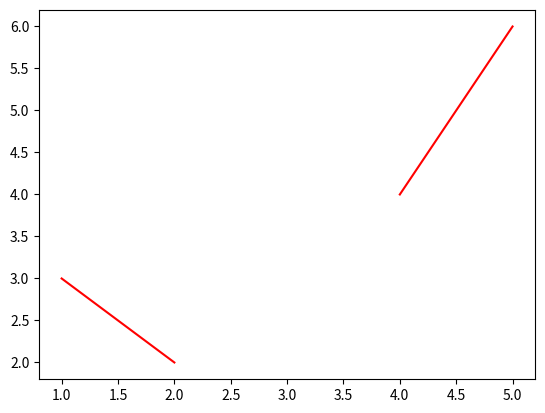

The script that saved this image:
# -*- coding: utf-8 -*-
"""
Created on Sun Nov 15 10:10:35 2020

@author: wh
"""
#第一个程序
#a = 1
#b = 2
#sum = a + b
#print("sum is:{}".format(sum))
#print("sum is:{}".format(a+b))


#import numpy as np
#
#a = np.zeros((2,3))
#print("2行3列的0矩阵：".format(a))
#[m,n]=a.shape
#print("0矩阵的行m为{}，列n为{}".format(m,n))
#
#for i in range(0,m):
#    print(i)

#集合
#name = {'Sarry','Tom','Kindy'}  
#if 'Rose' in name:
#    print("Rose is the student!")
#else:
#    print("Rose is not the studnet!")

#集合运算
#a = set('abasd')
#b = set('abassss')
#print(a,b)
#print(a-b)
#print(a|b)
#print(a&b)
#print(a^b)

#字典
#tinydict={'name':'runoob','code':'1','site':'www.runoob.com'}
#print(tinydict)
#print(tinydict.keys())
#print(tinydict.values())

#输入函数 input()
#dec = int(input("输入数字："))
#print("十进制：",dec)
#print("二进制：",bin(dec))
#print("八进制：",oct(dec))
#print("十六进制：",hex(dec))

#if-else语句
#age = input("你多大了？")
#if int(age) > 18: 
#    print("你已经是个大人啦！干杯！")
#else: 
#    print("你还没有成年，不能饮酒！")

#if-elif 语句
#grades= float(input("你的期末成绩是多少？"))
#if grades > 90:
#    print("成绩：优秀！")
#elif grades > 80:
#    print("成绩：良好！")
#elif grades > 60:
#    print("成绩：及格！")

#while循环语句
#times = 10000
#while times > 0:
#    print("媳妇，我错了！")
#    times -= 1
#    print("第%d次\n"%(times))

#星谱
#i=1
#while i <=5: #i行
#    j=1
#    while j<=i: #每行i个
#        print("* ",end='')
#        j+=1
#    print('\n')
#    i+=1

#99乘法表
#i = 1
#while i<=9:
#    j=1
#    while j <= i:
#        print("%d*%d=%-2d "%(j,i,i*j),end='')
#        j+=1
#    print('\n')
#    i+=1

#str1 = input("祝福语？")
#for s in str1:
#    if s == '中':
#        break
#    if s == "。":
#        continue
#    print("{}".format(s))


#i=-1
#while i >=-3:
#    print(str2[i],end="")
#    i-=1

#列表的循环打印
#L1=['张伟','王冲','我进山']
#for s in L1:
#    print(s)

#列表中增加元素
#L1=['张伟','王冲','吴金山']
#L2=['张敦','李茂']
#L1.append('吴金山')
#L1.extend(L2)
#L1.insert(6,'晚饭')
#L1[-1]='王峰'
#
#length = len(L1)
#i=0
#while i < length:
#    print(L1[i])
#    i+=1
#    
#name = input("账号名称：")
#if name in L1:
#    print("登陆成功！")
#elif name not in L1:
#    print("非法用户！")
#
#print("你的ID是：%d"%(L1.index(name)))
#print("重名用户有%d个"%(L1.count(name)))
#
#del L1[2] #删除指定下标元素
#L1.pop() #删除最后一个元素
#L1.remove('李茂') #删除指定元素
#print(L1)

#列表排序
#a = ['a','c','d','b']
#b=['4','1','3','2']
#
#a.reverse() #反序
#b.sort(reverse=True) #降序
#print(a)
#print(b)

#列表嵌套
#nameList = [['Tokee','Liny','Tom'],['tengxun','baidu','xiaomi'],['李畅','李顺','王骞']]
#print("Class1 名单："+str(nameList[0]))
#print("Class2 名单："+str(nameList[2][0]))

#元组
#grades = ('语文',12,90.9)
#print(grades[0],grades[2])

#字典
#info = {'name':'班长','id':100,'sex':'f','address':'湖北武汉'}
#元素提取
#id = info.get('age','001') #提取age对应值，默认001
#print(info['name'],id)
#print(str(info['name'])+str(id))
#修改元素
#newId=input("新用户ID：")
#print("初始ID：",info['id'])
#info['id']=newId
#print("更新ID：",info['id'])

#添加新元素
#info['Tel']=input("电话：")
#print(info)

#删除元素
#del info['sex'] #删除字典中sex:f键值对
#del info #删除字典
#info.clear() #情况字典info
#print(info)

#字典遍历
#print(len(info)) #info字典的长度
#for key in info.keys(): #info的键
#    print(key)
#for value in info.values(): #info的值
#    print(value)
#for item in info.items(): #info的键值对
#    print(item)
#for key,value in info.items():
#    print(key+':'+value)

##字符串遍历
#str1 = 'hello, 123456'
#print('字符串长度：',len(str1))
#i=1
#for s in str1:
#    print(i,':',s)
#    i+=1

##列表遍历
#L1 = ['王菲',35,'歌手',1.65,'中国国籍']
#i=0
#for l in L1:
#    print('{}:'.format(i),l,'')
#    i+=1

#i=1
#for str in L1:
#    print("%d:%s"%(i,str))
#    i+=1

#元组遍历
#a_t = (1,2,3,4,5,6)
#for a in a_t:
#    print(a)
#i=0
#while i < len(a_t):
#    print(a_t[i])
#    i+=1

#列表合并
#str1=['王菲',25]
#str2=['女',1.65]
#print(str1+str2)
#print(str1*2)

##元组合并
#t1=('王菲',26)
#t2=('女',1.63)
#print(t1+t2)
#print(t1*3)

#字符串合并
#s1='我是中国人，'
#s2='我热爱自己的祖国！'
#print(s1+s2)
#print(s1*2+s2)

#函数的定义
#def print_c(carrier='程序员'):
#    print('我是一名{}'.format(carrier))
#
#print_c()
#print_c('高级程序员')

#函数的调用与交互
#def add(num1=0,num2=0):
#    print("{}+{}的和为：{}".format(num1,num2,float(num1)+float(num2)))
#
#add()
#a,b=input("输入2个数：").split(',')
#add(a,b)

#函数传参：
#def register(name='Tom',age=24,gender='男'):
#    print("名字：%s\n年龄：%d\n性别：%s"%(name,int(age),gender))
#a,b,c=input("输入名字、年龄和性别，空格隔开！\n").split()
#register(a,b,c)
#register(gender=c,name=a)

#函数的返回值
#def secret(i):
#    if i == '1':
#        return '你是我的英雄！'
#    elif i == '2':
#        return '保家卫国！'
#    else:
#        return '前进！'
#
#name,i=input("输入你的名字和文件编号（1~2）").split()
#s1=secret(i)
#print("%s,%s"%(name,s1))

#函数嵌套
#def p_star(i):
#    print('* '*i)
#
#def num_star(j):
#    i=1
#    while i <= j:
#        p_star(i)
#        i+=1
#    while j > 0:
#        j-=1
#        p_star(j)
#
#num_star(int(input("星星阶数：")))

#局部变量和全局变量
#tea='龙井' #字符串为不可变数据类型
#def Tea(mingzi,cha):
#    global tea #声明全局变量，可修改
#    tea=cha
#    name=mingzi
#    print("%s,请喝%s!"%(name,tea))
#
#s1,s2=input("您是？喝什么茶？").split()
#Tea(s1,s2)
#print(tea)

#不定长参数
#def fun(a,b,*args,**kwargs):
#    print("a=",a)
#    print("b=",b)
#    print("args=",args) #元组
#    print("kwargs=",kwargs) #字典
#
#fun(1,2,3,'c','d',3,m=1,n=2)

#类的定义
#class Car:
#    def __init__(self): #构造函数，创建对象时，自动调用
#        self.wheelNum=4
#        self.color='黑色'
#        
#    def move(self):
#        print('车辆在奔驰！')
#    
#    def toot(self):
#        print('车辆在鸣笛...嘟嘟嘟')

#bmw=Car()
#bmw.move()
#bmw.color='黑色'
#print(bmw.color,bmw.wheelNum)



#构造函数
#class Car: 
#    def __init__(self,Num=4,color='黑色'):
#        self.wheelNum = Num
#        self.color=color
#        
#    def move(self):
#        print('车辆在奔驰！')
#    
#    def toot(self):
#        print('车辆在鸣笛...嘟嘟嘟')
#
#moto=Car(6,'红色')
#print(moto.wheelNum,moto.color)

#魔法方法
#class Car: 
#    def __init__(self,Num=4,color='黑色'):
#        self.wheelNum = Num
#        self.color=color
#    def __str__(self):
#        msg = '打印对象时调用'+self.color
#        return msg
#    
#    def move(self):
#        print('车辆在奔驰！')
#    
#    def toot(self):
#        print('车辆在鸣笛...嘟嘟嘟')
#
#moto=Car(6,'红色')
#print(moto)

#self
#class Animal:
#    def __init__(self,name):
#        self.name=name
#    
#    def printName(self):
#        print('名字为：{}'.format(self.name))
#    
#def myPrint(animal):
#    animal.printName()
#
#dog1 = Animal('小贝')
#myPrint(dog1)
#dog2 = Animal('阿黄')
#myPrint(dog2)

#保护私有属性
#class People:
#    def __init__(self,name):
#        self.__name=name #私有数据
#        
#    def getName(self):
#        return self.__name
#    
#    def setName(self,newName):
#        if len(newName)>5:
#            self.__name=newName
#        else:
#            print('名字长度需要至少5位！')
#    def __do(self): #私有方法
#        print('007工作制')
#    
#    def work(self):
#        self.__do() #调用私有方法
#        
#w=People('dongGe')
#print(w.getName())
#w.setName('dongdong2')
#print(w.getName())
#w.work()

#析构函数
#class Animal:
#    def __init__(self,long=5):
#        self.long=long
#        print('构造函数出动！')
#    
#    def run(self):
#        print('奔跑{}公里！'.format(self.long))
#    
#    def __del__(self):
#        print('析构函数收尾！')
#
#cat = Animal(25)
#cat.run()
#del cat
#dog = Animal()
#dog1=dog #对象引用计数为2
#del dog1
#print('删除dog1')
#del dog
#print('删除dog')

##继承关系
#class Animal:
#    def run(self):
#        print('调用Animal的函数！')
#    
#    def live(self):
#        print('保护野生动物！保护地球！')
#
#class Cat:
#    def __init__(self,name='大脸猫',color='黑色'):
#        self.name=name
#        self.color=color
#        print('Cat的构造函数被调用！')
#    
#    def run(self):
#        print('%s,自由的奔跑在沙发上！'%(self.name))
#
#class Tiger(Cat,Animal):
#    def __init__(self,name='东北虎',color='黄色'):
#        super().__init__(name,color)
#        
#    def setName(self,newName):
#        self.name=newName
#    
#    def eat(self,food):
#        print('{},正在吃{}'.format(self.name,food))
#    
##    def run(self):
##        print('{},扭到了腰！'.format(self.name))
#
#lucy = Tiger('东北虎1','黄色')
#print(lucy.name+' is '+lucy.color)
#lucy.run()
#lucy.eat('野猪腿')

#类属性
#class Student:
#    num = 0
#    def __init__(self,name='小城',age=20):
#        self.name=name
#        self.age=age
#        print('学生：'+self.name,self.age)
#        Student.num+=1
#
#stu1=Student()
#print('类属性：{}'.format(stu1.num))
#stu2=Student('小惠',18)
#stu2.num=10
#print('对象属性：%d'%stu2.num)
#del stu2.num
#print('类属性：{}'.format(stu2.num))

#类方法
#class Teacher:
#    num=20
#    def __init__(self,newNum):
#        self.num=newNum
#        
#    @classmethod #类方法
#    def getNum(cls):
#        return cls.num
#    @classmethod #类方法
#    def setNum(cls,newNum):
#        cls.num=newNum
#        return cls.num
#    @staticmethod #静态方法，无参数
#    def hello():
#        print('静态方法启动啦！')
#
#t1=Teacher(3)
#print('类属性num：%d,对象属性num：%d'%(Teacher.num,t1.num))
##类属性与对象属性同名，对象属性级别更高
#Teacher.num=1
#print('类属性num：%d'%Teacher.setNum(5))
#Teacher.hello()

#format()函数
#print('{} is a {}, her age is {}'.format('王菲','歌手',24))
#print('语文：{0} 数学：{2} 英语：{1}'.format(98,95,89))
#print('兴趣爱好：{0[0]}、{0[1]}、{0[2]}'.format(['写作','书法','排球']))
#print('菜单：{甜点}、{主食}、{水果}'.format(甜点='米酒汤圆',主食='刀削面',水果='香蕉'))
#print('Pi:{:.3f}'.format(3.1415926))
#print('{:o}'.format(17)) #进制b,o,d,x
#print('{:^10}'.format('abc')) #^居中，<左对齐，<右对齐
#print('%s,%d,%.3f'%('王菲',24,1.68))

#打开或创建test.txt文件
#f = open('test.txt','r+') 
#'r'只读，'w'只写，'r+'读写
#写入数据
#for i in [1,2,3]:
#    f.write('{}:hello,world\n'.format(i))
#读数据
#content=f.read(3) #读3个字符
#print(content)
#content=f.readlines() #列表格式
#for line in content:
#    print('{}'.format(line))
#
#f.close() #关闭文件

#文件拷贝
#oldFileName=input("输入文件名：")
#oldFile=open(oldFileName,'r')
#
#if oldFile:
#    fileFlagNum=oldFileName.rfind('.')
#
#    if fileFlagNum > 0:
#        fileFlag=oldFileName[fileFlagNum:]
#    
#    newFileName=oldFileName[:fileFlagNum]+'_copy_'+fileFlag
#    
#    newFile=open(newFileName,'w')
#    
#    for line in oldFile.readlines():
#        newFile.write(line)
#
#oldFile.close()
#newFile.close()

##异常处理
#try:
#    print('--test1--')
#    open('123.txt','r')
#    print('--test2--')
#except IOError:#处理IO异常
#    pass
#finally:
#    print('Done')
##异常处理
#try:
#    num=input("年龄？")
#    print(num)
#except Exception as e: #处理NameError
#    print('Error:{}'.format(e))
##    pass
#else:
#    print('Right')

#import math
#import numpy as np
#from test import add
#
#print(math.sqrt(10))
#print(np.array([1,2,3]))
#print(test.add(1,2))

#列表推导式
#a=[x for x in range(0,5)]
#b=[x for x in range(0,10) if x%2==0]
#c=[(x,y) for x in range(0,3) for y in range(0,2)]
#print(a)
#print(b)
#print(c)

#import numpy as np
#
#a = np.array([['王伟',20,'计算机'],['张浩',19,'法律']])
#type(a)


#for i in range(5):
#    for j in range(5):
#        print(i*j)
#        if i == 3:
#            break


#from matplotlib import pyplot as plt
#import numpy as np
#import mpl_toolkits.mplot3d.axes3d as p3
#from matplotlib import animation
#
#
#fig = plt.figure()
#ax = p3.Axes3D(fig)
##节点位置
#q = [[-4.32, -2.17, -2.25, 4.72, 2.97, 1.74],
#     [ 2.45, 9.73,  7.45,4.01,3.42,  1.80],
#     [-1.40, -1.76, -3.08,-9.94,-3.13,-1.13]]
##节点速度
#v = [[ 0.0068,0.024, -0.014,-0.013, -0.0068,-0.04],
#     [ 0.012,0.056, -0.022,0.016,  0.0045, 0.039],
#     [-0.0045,  0.031,  0.077,0.0016, -0.015,-0.00012]]
#
#x=np.array(q[0])
#y=np.array(q[1])
#z=np.array(q[2])
#s=np.array(v[0])
#u=np.array(v[1])
#w=np.array(v[2])
#
#
#points, = ax.plot(x, y, z, '*')
#txt = fig.suptitle('')
#
#def update_points(num, x, y, z, points):
#    txt.set_text('num={:d}'.format(num)) # for debug purposes
#
#    # calculate the new sets of coordinates here. The resulting arrays should have the same shape
#    # as the original x,y,z
#    new_x = x+np.random.normal(1,0.1, size=(len(x),))
#    new_y = y+np.random.normal(1,0.1, size=(len(y),))
#    new_z = z+np.random.normal(1,0.1, size=(len(z),))
#
#    # update properties
#    points.set_data(new_x,new_y)
#    points.set_3d_properties(new_z, 'z')
#
#    # return modified artists
#    return points,txt
#
#ani=animation.FuncAnimation(fig, update_points, frames=10, fargs=(x, y, z, points))
#
#plt.show()


###################################################################################################
#

#ax.set_zlabel('z [pc]')
#plt.show()


#import numpy as np
#v = []
#
#def test():
#    global v
#    ran_v = np.random.choice([0.0006114,0.0061135,0.0144105])
#    print(ran_v)
#    v.append(ran_v)
#
#for i in range(10):
#    test()


import matplotlib.pyplot as plt

#x = [[1,2],[3,4]]
#y = [[3,3],[2,5]]
#for i in range(len(x)):
# plt.plot(x[i], y[i], color='r')
# plt.scatter(x[i], y[i], color='b')
 
x1 = [1,2] # 要连接的两个点的坐标
y1 = [3,2]
x2 = [4,5]
y2 = [4,6]
x3 = [3,4]
y3 = [7,2]

#x = [x1,y1,x2,y2,x3,y3]
#x.append([0,1])
#x.append([0,8])

x = [[x1,y1,x2,y2],[x3,y3]]

#def test():
#    x1 = [1,2] # 要连接的两个点的坐标
#    y1 = [3,2]
#    x2 = [4,5]
#    y2 = [4,6]
#    x3 = [3,4]
#    y3 = [7,2]
#    return x1,y1,x2,y2,x3,y3
#a = test()
#*args = [1,2],[3,2]
#plt.plot(x1,y1,x2,y2,x3,y3, color='r')
plt.plot(*x[0], color='r')

a = [[[1,1],[1,2],[1,3]],[[2,2],[2,2],[2,2]],[[3,3],[3,3],[3,3]]]
print(a[0])
print(*a[0])
print(*a[0][:2])
#删除画出的线段
#import matplotlib.pyplot as plt
#import numpy as np
#
#x = np.arange(10)
#np.random.seed(101)
#y = np.random.rand(10)
#
#small = [i for i in range(len(x)) if y[i] < .5 ]
#big = [i for i in range(len(x)) if y[i] > .5 ]
#
#fig = plt.figure()
#ax = fig.add_subplot(111)
#
#ax.scatter(x,y)
## user wants to plot lines connecting big values (>.5)
#ax.plot(x[big],y[big])
#
##plt.show()
## now user wants to delete the first (and only) line
##del ax.lines[0]
#del ax.lines
## so that they can plot a line only showing small values
#ax.plot(x[small],y[small])
#
#plt.show()


#import matplotlib.pyplot as plt
#import numpy as np
#
#x = [1,2]
#y = [3,10]
#link_node = 20
##plt.plot(x, y, color='r')
#x1 = np.arange(x[0],x[1],abs((x[0]-x[1]))/link_node)
#y1 = np.arange(y[0],y[1],abs((y[0]-y[1]))/link_node)
#plt.plot(x1, y1, 'sb')
